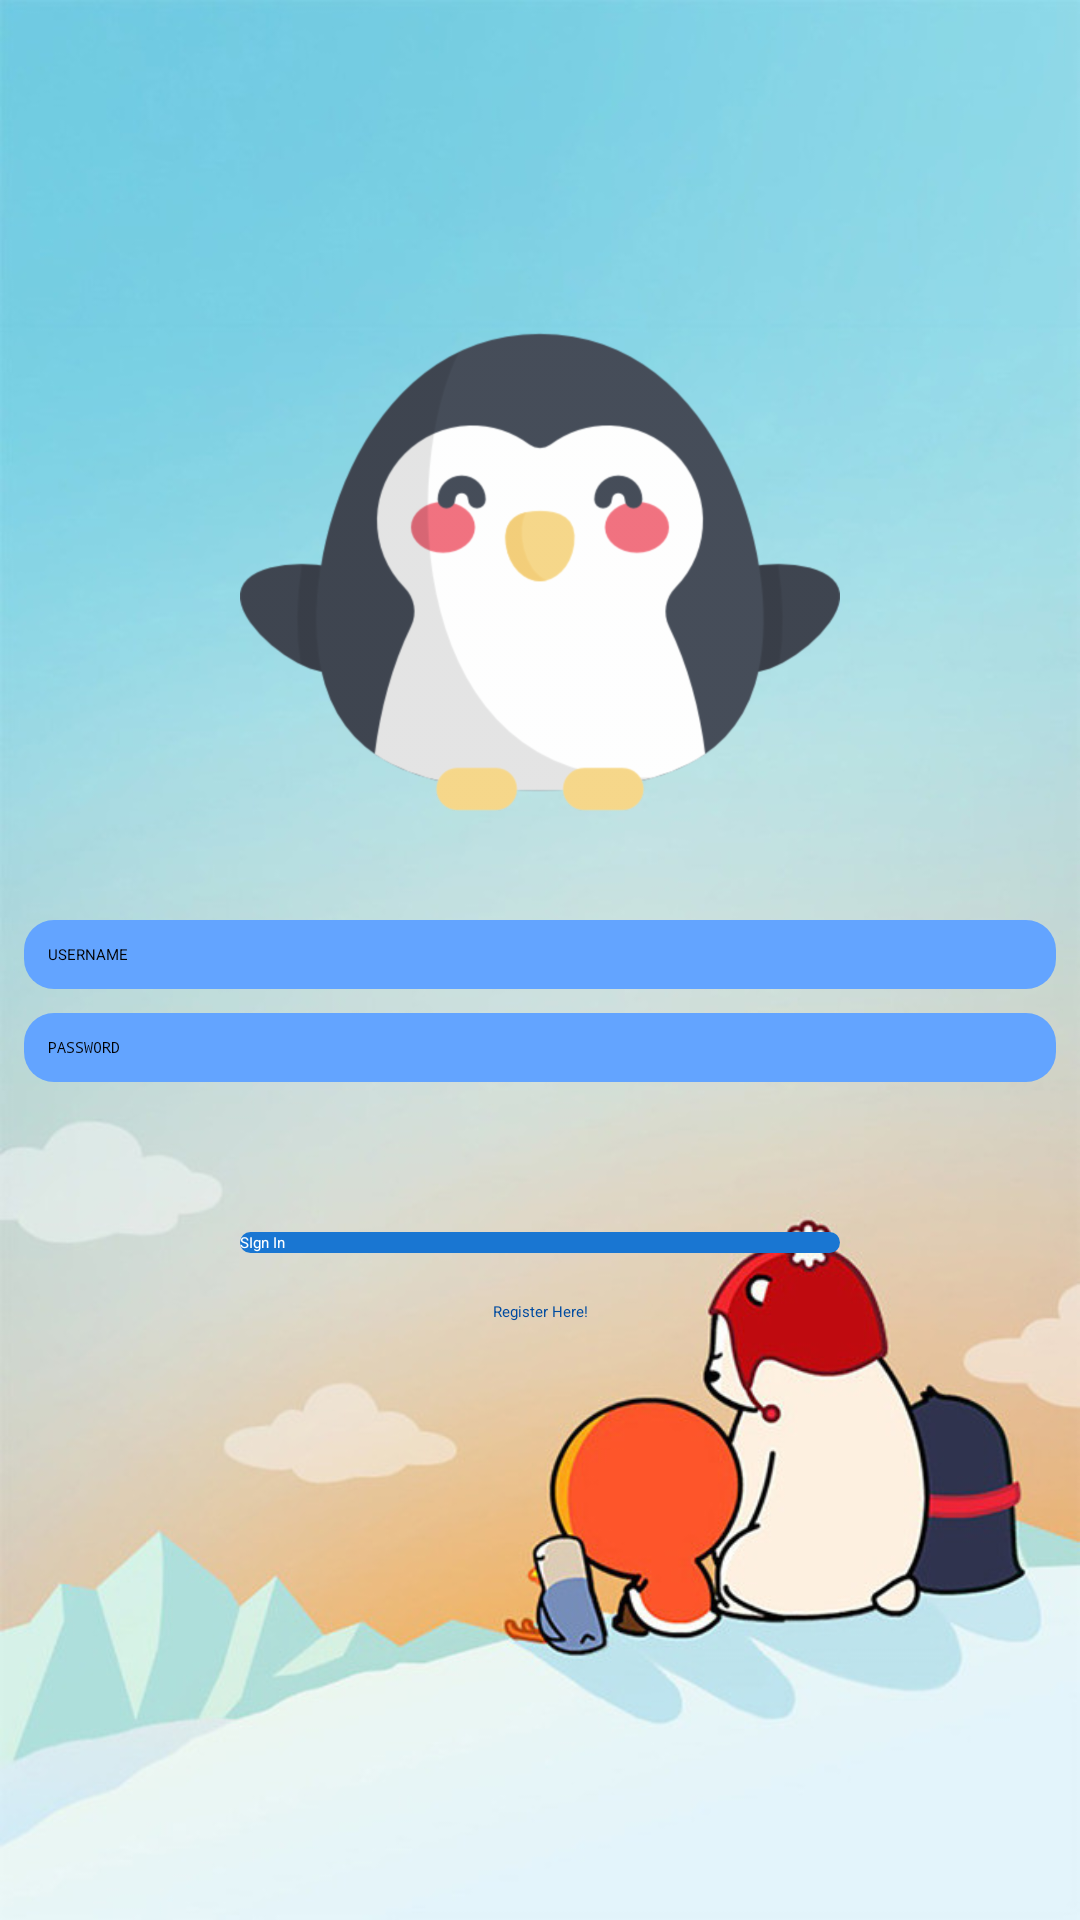

Produce the Android XML layout that renders to this screen, including the resource entries it uses.
<!-- AndroidManifest.xml: application theme AppTheme -->
<!-- res/layout/activity_login.xml -->
<?xml version="1.0" encoding="utf-8"?>
<android.support.constraint.ConstraintLayout
        xmlns:android="http://schemas.android.com/apk/res/android"
        xmlns:app="http://schemas.android.com/apk/res-auto"
        xmlns:tools="http://schemas.android.com/tools"
        android:layout_width="match_parent"
        android:layout_height="match_parent"
        android:background="@drawable/app_bg1"
        tools:context=".ui.LoginActivity">

    <LinearLayout
            android:layout_width="match_parent"
            android:layout_height="wrap_content"
            android:layout_marginStart="8dp"
            android:layout_marginTop="8dp"
            android:layout_marginEnd="8dp"
            android:layout_marginBottom="8dp"
            android:orientation="vertical"
            android:gravity="top|center_vertical"
            app:layout_constraintBottom_toBottomOf="parent"
            app:layout_constraintEnd_toEndOf="parent"
            app:layout_constraintStart_toStartOf="parent"
            app:layout_constraintTop_toTopOf="parent"
            app:layout_constraintHorizontal_bias="1.0"
            app:layout_constraintVertical_bias="0.311">

        <ImageView
                android:id="@+id/logo_login"
                android:layout_width="200dp"
                android:layout_height="200dp"
                android:src="@drawable/penguin"
                android:layout_gravity="center_horizontal"/>

        <EditText
                android:id="@+id/username"
                android:layout_width="match_parent"
                android:layout_height="wrap_content"
                android:layout_marginTop="16dp"
                android:drawableLeft="@drawable/ic_email"
                android:drawablePadding="8dp"
                android:background="@drawable/button_bg1"
                android:hint="USERNAME"
                android:inputType="textEmailAddress"
                android:padding="8dp"/>

        <EditText
                android:id="@+id/password"
                android:layout_width="match_parent"
                android:layout_height="wrap_content"
                android:drawableLeft="@drawable/ic_lock"
                android:drawablePadding="8dp"
                android:layout_marginTop="8dp"
                android:background="@drawable/button_bg1"
                android:hint="PASSWORD"
                android:inputType="textPassword"
                android:padding="8dp"/>


        <Button
                android:id="@+id/btn_login"
                android:layout_width="200dp"
                android:layout_gravity="center"
                android:layout_height="wrap_content"
                android:layout_marginTop="50dp"
                android:textColor="#fff"
                android:background="@drawable/button_selected"
                android:text="SIgn In"/>

        <TextView
                android:id="@+id/btn_register"
                android:layout_width="200dp"
                android:layout_gravity="center"
                android:gravity="center"
                android:layout_height="wrap_content"
                android:layout_marginTop="8dp"
                android:padding="8dp"
                android:textColor="@color/color_bg3"
                android:text="Register Here!"/>


    </LinearLayout>

</android.support.constraint.ConstraintLayout>
<!-- resources referenced by this layout -->
<resources>
  <color name="color_bg3">#004ba0</color>
  <!-- drawable app_bg1: jpg bitmap (drawable, 61726 bytes) -->
  <!-- drawable button_bg1 (drawable) -->
  <?xml version="1.0" encoding="utf-8"?>
  <shape xmlns:android="http://schemas.android.com/apk/res/android"
      android:shape="rectangle">
  
      <solid android:color="@color/color_bg1"/>
      <corners android:radius="10dp"/>
  
  </shape>
  <!-- drawable button_selected (drawable) -->
  <?xml version="1.0" encoding="utf-8"?>
  <selector xmlns:android="http://schemas.android.com/apk/res/android">
      <item
          android:drawable="@drawable/button_bg3"
          android:state_pressed="true"/>
  
      <item android:drawable="@drawable/button_bg2" />
  </selector>
  <!-- drawable penguin: png bitmap (drawable-hdpi, 27316 bytes) -->
  <style name="AppTheme" parent="AppTheme.Base">
          <item name="windowActionBar">false</item>
          <item name="windowNoTitle">true</item>
          
      </style>
  <color name="color_bg1">#63a4ff</color>
  <!-- drawable button_bg3 (drawable) -->
  <?xml version="1.0" encoding="utf-8"?>
  <shape xmlns:android="http://schemas.android.com/apk/res/android"
      android:shape="rectangle">
  
      <solid android:color="@color/color_bg3"/>
      <corners android:radius="25dp"/>
  
  </shape>
  <!-- drawable button_bg2 (drawable) -->
  <?xml version="1.0" encoding="utf-8"?>
  <shape xmlns:android="http://schemas.android.com/apk/res/android"
      android:shape="rectangle">
  
      <solid android:color="@color/color_bg2"/>
      <corners android:radius="25dp"/>
  </shape>
  <color name="color_bg2">#1976d2</color>
</resources>
